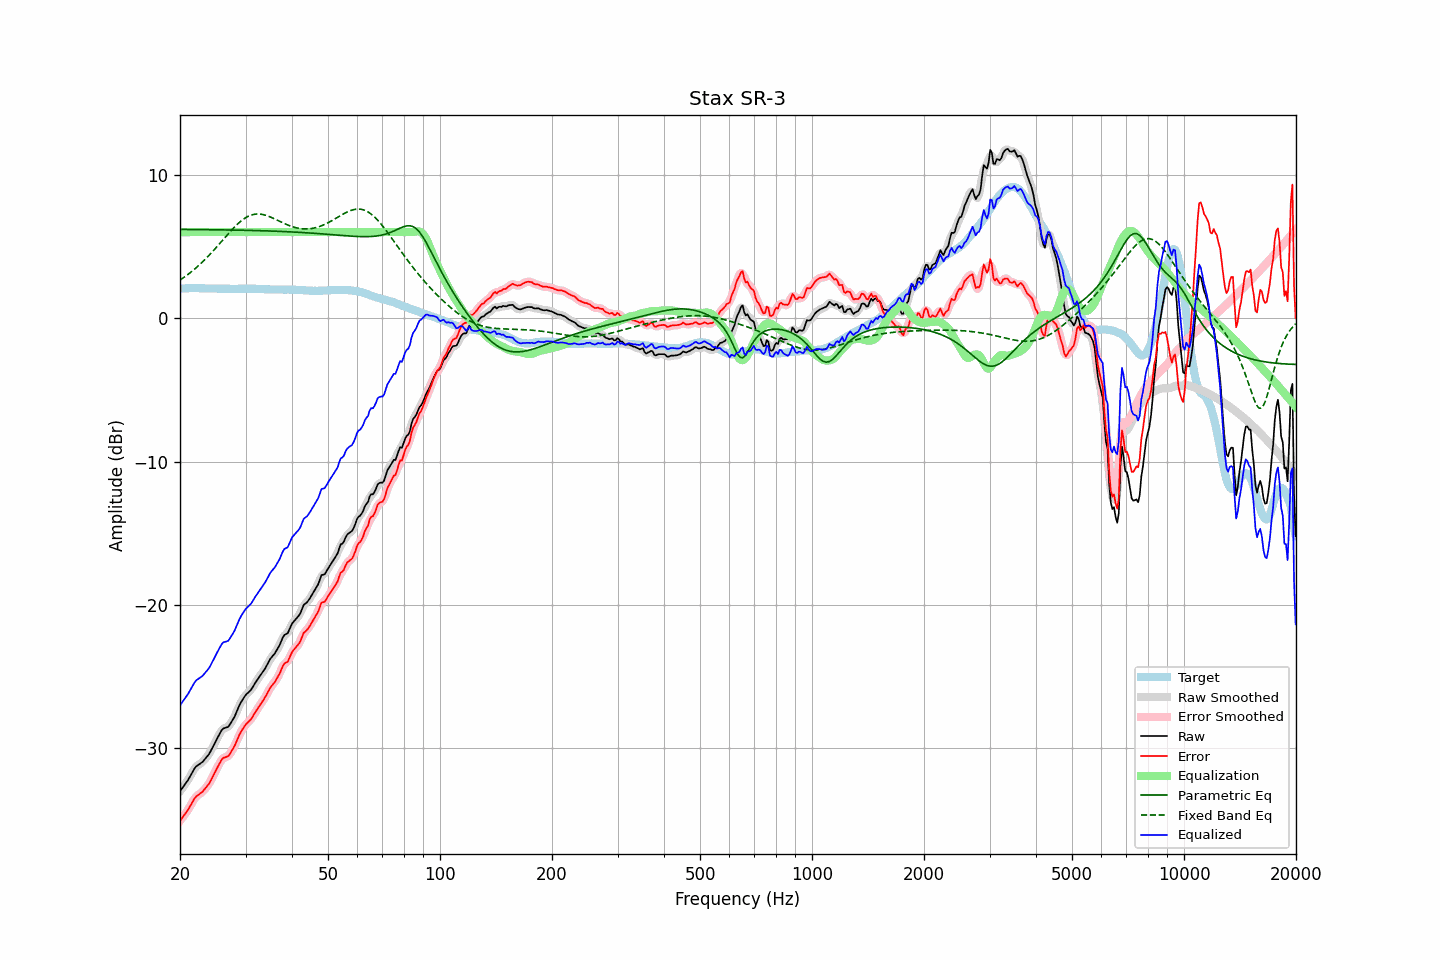

Values plotted in this chart, from the file beside it:
frequency, raw, error, smoothed, error_smoothed, equalization, parametric_eq, fixed_band_eq, equalized_raw, equalized_smoothed, target
20.00, -33.00, -35.05, -32.99, -35.05, 6.00, 6.19, 2.65, -27.00, -26.99, 2.05
20.20, -32.84, -34.90, -32.85, -34.91, 6.00, 6.19, 2.73, -26.84, -26.85, 2.06
20.40, -32.69, -34.76, -32.69, -34.76, 6.00, 6.19, 2.81, -26.69, -26.69, 2.07
20.61, -32.53, -34.61, -32.53, -34.61, 6.00, 6.19, 2.89, -26.53, -26.53, 2.07
20.81, -32.37, -34.45, -32.37, -34.45, 6.00, 6.18, 2.97, -26.37, -26.37, 2.08
21.02, -32.21, -34.29, -32.20, -34.28, 6.00, 6.18, 3.05, -26.21, -26.20, 2.08
21.23, -32.01, -34.10, -32.01, -34.10, 6.00, 6.18, 3.14, -26.01, -26.01, 2.09
21.44, -31.81, -33.90, -31.81, -33.90, 6.00, 6.18, 3.23, -25.81, -25.81, 2.09
21.66, -31.61, -33.70, -31.60, -33.70, 6.00, 6.18, 3.32, -25.61, -25.60, 2.09
21.87, -31.42, -33.51, -31.43, -33.52, 6.00, 6.18, 3.41, -25.42, -25.43, 2.09
22.09, -31.27, -33.37, -31.29, -33.38, 6.00, 6.18, 3.51, -25.27, -25.29, 2.10
22.31, -31.19, -33.29, -31.18, -33.28, 6.00, 6.18, 3.61, -25.19, -25.18, 2.10
22.54, -31.11, -33.20, -31.11, -33.20, 6.00, 6.18, 3.71, -25.11, -25.11, 2.09
22.76, -31.03, -33.11, -31.03, -33.12, 6.00, 6.17, 3.82, -25.03, -25.03, 2.08
22.99, -30.95, -33.03, -30.94, -33.01, 6.00, 6.17, 3.92, -24.95, -24.94, 2.08
23.22, -30.82, -32.90, -30.82, -32.90, 6.00, 6.17, 4.03, -24.82, -24.82, 2.08
23.45, -30.69, -32.76, -30.70, -32.77, 6.00, 6.17, 4.14, -24.69, -24.70, 2.07
23.69, -30.55, -32.62, -30.56, -32.62, 6.00, 6.17, 4.26, -24.55, -24.56, 2.07
23.92, -30.41, -32.47, -30.40, -32.46, 6.00, 6.17, 4.37, -24.41, -24.40, 2.07
24.16, -30.22, -32.28, -30.21, -32.28, 6.00, 6.17, 4.49, -24.22, -24.21, 2.07
24.40, -30.00, -32.06, -30.00, -32.07, 6.00, 6.17, 4.61, -24.00, -24.00, 2.07
24.65, -29.78, -31.85, -29.78, -31.84, 6.00, 6.16, 4.74, -23.78, -23.78, 2.07
24.89, -29.55, -31.61, -29.55, -31.62, 6.00, 6.16, 4.86, -23.55, -23.55, 2.07
25.14, -29.34, -31.40, -29.34, -31.40, 6.00, 6.16, 4.99, -23.34, -23.34, 2.06
25.39, -29.13, -31.18, -29.12, -31.17, 6.00, 6.16, 5.12, -23.13, -23.12, 2.05
25.65, -28.92, -30.97, -28.91, -30.96, 6.00, 6.16, 5.24, -22.92, -22.91, 2.05
25.91, -28.72, -30.78, -28.74, -30.79, 6.00, 6.16, 5.37, -22.72, -22.74, 2.05
26.16, -28.61, -30.66, -28.63, -30.68, 6.00, 6.16, 5.50, -22.61, -22.63, 2.05
26.43, -28.58, -30.63, -28.58, -30.63, 6.00, 6.15, 5.63, -22.58, -22.58, 2.05
26.69, -28.54, -30.59, -28.54, -30.59, 6.00, 6.15, 5.76, -22.54, -22.54, 2.05
26.96, -28.50, -30.55, -28.47, -30.52, 6.00, 6.15, 5.88, -22.50, -22.47, 2.05
27.23, -28.34, -30.39, -28.34, -30.39, 6.00, 6.15, 6.01, -22.34, -22.34, 2.05
27.50, -28.16, -30.21, -28.18, -30.23, 6.00, 6.15, 6.13, -22.16, -22.18, 2.05
27.77, -27.98, -30.02, -27.98, -30.02, 6.00, 6.14, 6.25, -21.98, -21.98, 2.05
28.05, -27.78, -29.82, -27.76, -29.81, 6.00, 6.14, 6.37, -21.78, -21.76, 2.05
28.33, -27.52, -29.56, -27.52, -29.56, 6.00, 6.14, 6.48, -21.52, -21.52, 2.04
28.62, -27.25, -29.30, -27.25, -29.30, 6.00, 6.14, 6.58, -21.25, -21.25, 2.04
28.90, -26.99, -29.04, -27.00, -29.05, 6.00, 6.14, 6.68, -20.99, -21.00, 2.05
29.19, -26.78, -28.83, -26.78, -28.83, 6.00, 6.13, 6.78, -20.78, -20.78, 2.05
29.48, -26.60, -28.65, -26.59, -28.64, 6.00, 6.13, 6.86, -20.60, -20.59, 2.05
29.78, -26.42, -28.48, -26.42, -28.48, 6.00, 6.13, 6.94, -20.42, -20.42, 2.06
30.08, -26.26, -28.32, -26.28, -28.34, 6.00, 6.13, 7.01, -20.26, -20.28, 2.06
30.38, -26.16, -28.22, -26.16, -28.22, 6.00, 6.12, 7.08, -20.16, -20.16, 2.06
30.68, -26.05, -28.11, -26.05, -28.11, 6.00, 6.12, 7.13, -20.05, -20.05, 2.06
30.99, -25.94, -28.00, -25.92, -27.98, 6.00, 6.12, 7.18, -19.94, -19.92, 2.05
31.30, -25.77, -27.82, -25.77, -27.82, 6.00, 6.11, 7.21, -19.77, -19.77, 2.05
31.61, -25.58, -27.63, -25.59, -27.64, 6.00, 6.11, 7.24, -19.58, -19.59, 2.05
31.93, -25.40, -27.45, -25.41, -27.45, 6.00, 6.11, 7.25, -19.40, -19.41, 2.05
32.24, -25.24, -27.28, -25.23, -27.28, 6.00, 6.11, 7.26, -19.24, -19.23, 2.04
32.57, -25.07, -27.11, -25.07, -27.11, 6.00, 6.10, 7.26, -19.07, -19.07, 2.04
32.89, -24.91, -26.94, -24.91, -26.94, 6.00, 6.10, 7.25, -18.91, -18.91, 2.04
33.22, -24.75, -26.77, -24.75, -26.78, 6.00, 6.10, 7.24, -18.75, -18.75, 2.02
33.55, -24.59, -26.61, -24.59, -26.61, 6.00, 6.09, 7.21, -18.59, -18.59, 2.02
33.89, -24.42, -26.43, -24.41, -26.42, 6.00, 6.09, 7.18, -18.42, -18.41, 2.01
34.23, -24.22, -26.23, -24.21, -26.22, 6.00, 6.09, 7.15, -18.22, -18.21, 2.01
34.57, -24.01, -26.02, -24.01, -26.01, 6.00, 6.08, 7.11, -18.01, -18.01, 2.01
34.92, -23.79, -25.80, -23.81, -25.82, 6.00, 6.08, 7.07, -17.79, -17.81, 2.00
35.27, -23.64, -25.64, -23.65, -25.65, 6.00, 6.07, 7.02, -17.64, -17.65, 2.00
35.62, -23.51, -25.51, -23.50, -25.50, 6.00, 6.07, 6.97, -17.51, -17.50, 2.00
35.97, -23.38, -25.37, -23.36, -25.36, 6.00, 6.07, 6.91, -17.38, -17.36, 2.00
... 635 more rows
